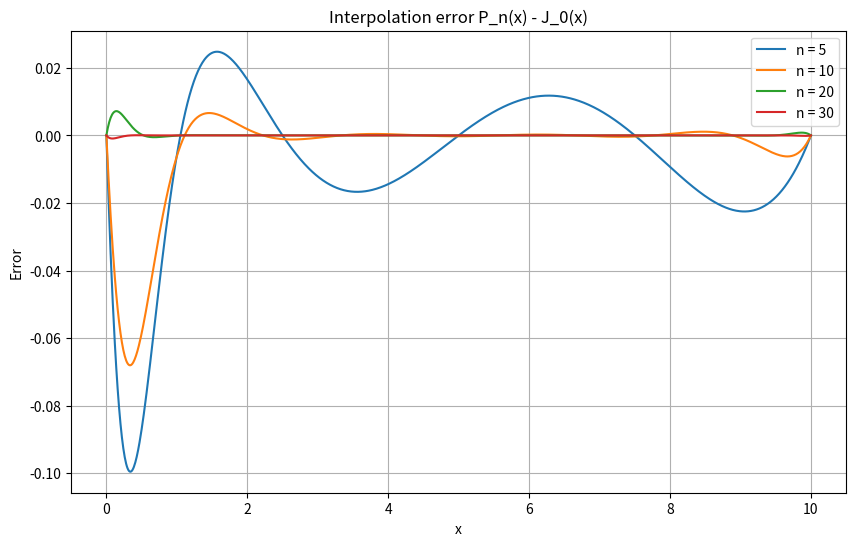

Write Python code to recreate this figure.
import numpy as np
import matplotlib.pyplot as plt
from scipy.special import jv


def lagrange_interpolation(x_nodes, y_nodes, x_values):

    n = len(x_nodes)
    P_n = np.zeros_like(x_values)

    for i in range(n):
        l_i = np.ones_like(x_values)
        for j in range(n):
            if i != j:
                l_i *= (x_values - x_nodes[j]) / (x_nodes[i] - x_nodes[j])

        P_n += y_nodes[i] * l_i

    return P_n

def J0(x):
    return jv(0, x)

def cos(x):
    return 1 / (x**2 + 1)

def plot_interpolation_error(n_values, x_range):
    x_values = np.linspace(x_range[0], x_range[1], 1000)

    plt.figure(figsize=(10, 6))

    for n in n_values:

        x_nodes = np.linspace(x_range[0], x_range[1], n)
        y_nodes = cos(x_nodes)
        P_n = lagrange_interpolation(x_nodes, y_nodes, x_values)

        error = P_n - cos(x_values)
        plt.plot(x_values, error, label=f'n = {n}')
        print(f"{n} - {error}")

    plt.title("Interpolation error P_n(x) - J_0(x)")
    plt.xlabel("x")
    plt.ylabel("Error")
    plt.legend()
    plt.grid(True)
    plt.show()

# 1 / (x^2 + 1)
n_values = [5, 10, 20, 30]
x_range = [0, 10]
plot_interpolation_error(n_values, x_range)


